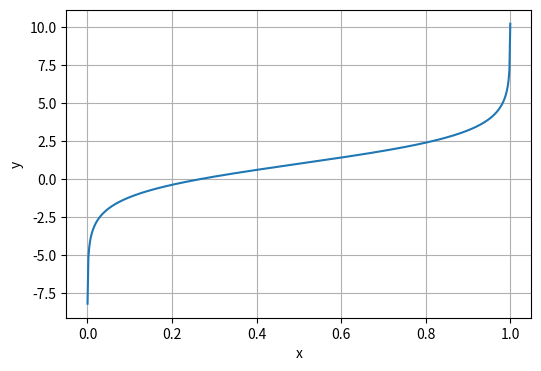

Python code for this plot:
import numpy as np
import matplotlib.pyplot as plt

# パラメータ b を設定
b = 1.0

# x を 0 と 1 の間(排他的)で細かく取る
# log( x/(1-x) ) は x=0,1 で発散するため、極端に0や1に近い点は避ける
x = np.linspace(0.0001, 0.9999, 500)

# y = log(x/(1-x)) + b を計算
y = np.log(x/(1 - x)) + b

# プロット
plt.figure(figsize=(6, 4))
plt.plot(x, y, label=r'$y = \ln\left(\frac{x}{1-x}\right) + b$')

# 軸ラベルなどを設定
plt.xlabel('x')
plt.ylabel('y')
plt.grid(True)
plt.show()